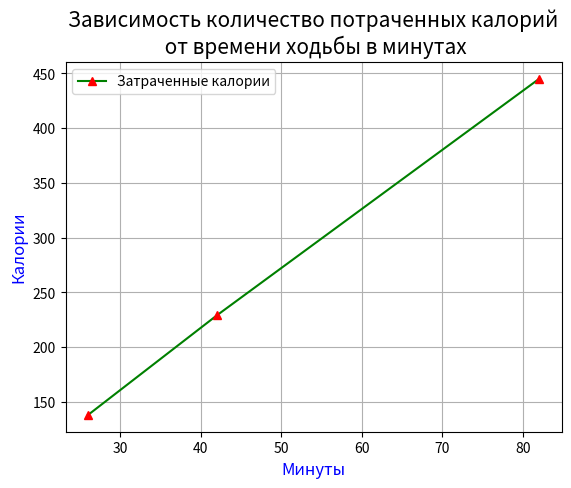

This chart was generated by the following Python code:
import matplotlib.pyplot as plt

if __name__ == '__main__':
    minutes = [26, 42, 82]
    calories = [138, 229, 445]
    plt.plot()
    plt.plot(minutes,
             calories,
             color='g',
             marker='^',
             label='Затраченные калории',
             markerfacecolor='red',
             markeredgecolor='red')
    plt.title('Зависимость количество потраченных калорий\n от времени ходьбы в минутах', fontsize=15)
    plt.xlabel('Минуты', fontsize=12, color='blue')
    plt.ylabel('Калории', fontsize=12, color='blue')
    plt.legend()
    plt.grid(True)
    plt.show()